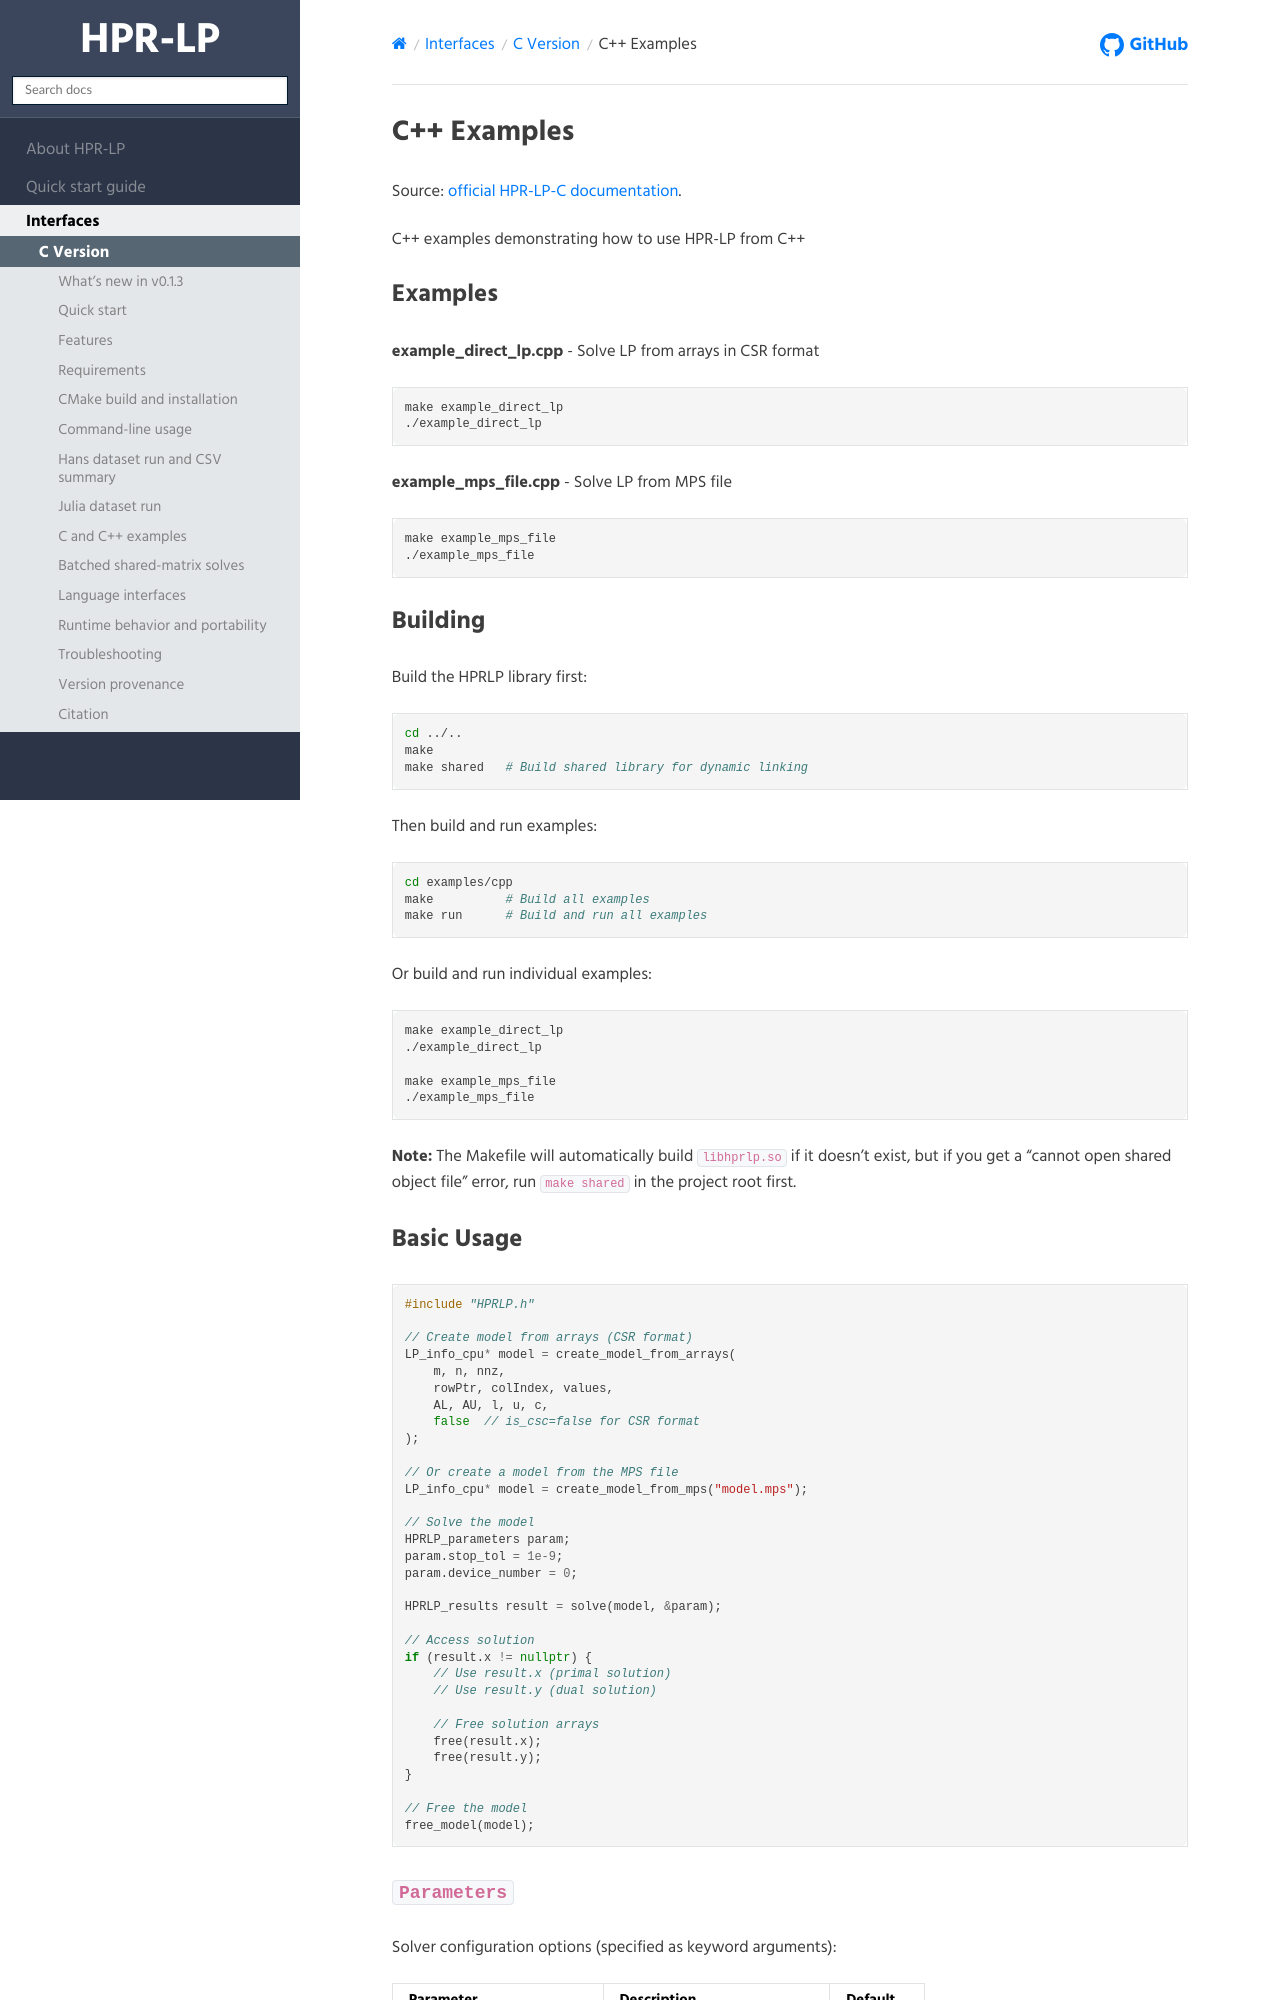

repository: PolyU-IOR/HPR-web · page: hprlp/Interfaces/C interfaces/C++ interfaces.html · generator: sphinx

# C++ Examples

Source: [official HPR-LP-C documentation](https://github.com/PolyU-IOR/HPR-LP-C/blob/main/examples/cpp/README.md).

C++ examples demonstrating how to use HPR-LP from C++

## Examples

**example_direct_lp.cpp** - Solve LP from arrays in CSR format
```bash
make example_direct_lp
./example_direct_lp
```

**example_mps_file.cpp** - Solve LP from MPS file
```bash
make example_mps_file
./example_mps_file
```

## Building

Build the HPRLP library first:
```bash
cd ../..
make
make shared   # Build shared library for dynamic linking
```

Then build and run examples:
```bash
cd examples/cpp
make          # Build all examples
make run      # Build and run all examples
```

Or build and run individual examples:
```bash
make example_direct_lp
./example_direct_lp

make example_mps_file
./example_mps_file
```

**Note:** The Makefile will automatically build `libhprlp.so` if it doesn't exist, but if you get a "cannot open shared object file" error, run `make shared` in the project root first.

## Basic Usage

```cpp
#include "HPRLP.h"

// Create model from arrays (CSR format)
LP_info_cpu* model = create_model_from_arrays(
    m, n, nnz,
    rowPtr, colIndex, values,
    AL, AU, l, u, c,
    false  // is_csc=false for CSR format
);

// Or create a model from the MPS file
LP_info_cpu* model = create_model_from_mps("model.mps");

// Solve the model
HPRLP_parameters param;
param.stop_tol = 1e-9;
param.device_number = 0;

HPRLP_results result = solve(model, &param);

// Access solution
if (result.x != nullptr) {
    // Use result.x (primal solution)
    // Use result.y (dual solution)
    
    // Free solution arrays
    free(result.x);
    free(result.y);
}

// Free the model
free_model(model);
```
